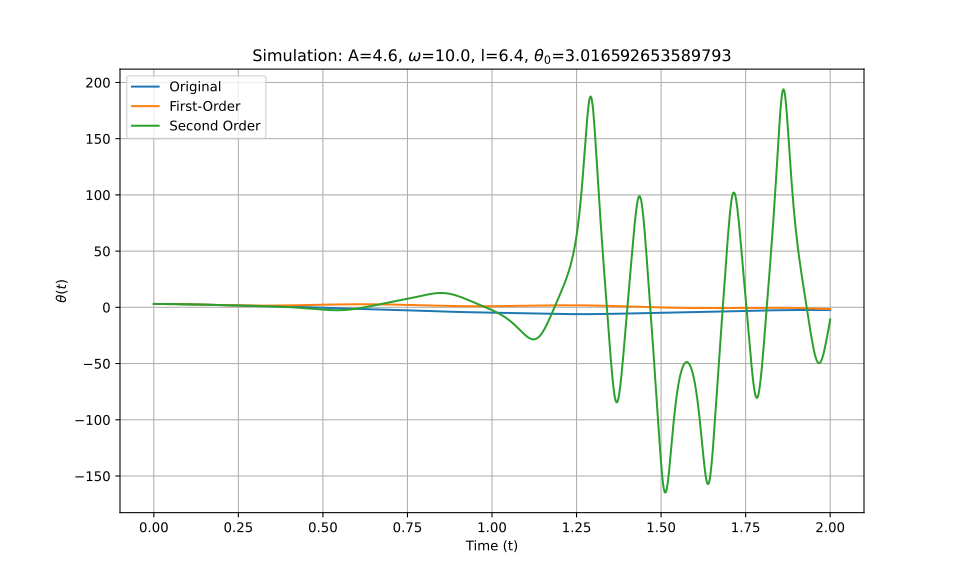

Values plotted in this chart, from the file beside it:
t_eval, Equation_1, Equation_2, Equation_3
0.0, 3.017, 3.017, 3.017
0.002002, 3.016, 3.016, 3.016
0.004004, 3.016, 3.016, 3.016
0.006006, 3.015, 3.015, 3.015
0.008008, 3.014, 3.014, 3.014
0.01001, 3.013, 3.013, 3.013
0.01201, 3.011, 3.011, 3.011
0.01401, 3.01, 3.01, 3.01
0.01602, 3.007, 3.007, 3.007
0.01802, 3.005, 3.005, 3.005
0.02002, 3.002, 3.002, 3.002
0.02202, 2.999, 2.999, 2.999
0.02402, 2.996, 2.996, 2.996
0.02603, 2.992, 2.992, 2.992
0.02803, 2.989, 2.988, 2.989
0.03003, 2.984, 2.984, 2.984
0.03203, 2.98, 2.98, 2.98
0.03403, 2.975, 2.975, 2.975
0.03604, 2.97, 2.97, 2.97
0.03804, 2.965, 2.965, 2.965
0.04004, 2.96, 2.959, 2.96
0.04204, 2.954, 2.954, 2.954
0.04404, 2.948, 2.948, 2.948
0.04605, 2.942, 2.941, 2.942
0.04805, 2.935, 2.935, 2.935
0.05005, 2.929, 2.928, 2.929
0.05205, 2.922, 2.921, 2.922
0.05405, 2.914, 2.914, 2.914
0.05606, 2.907, 2.906, 2.907
0.05806, 2.899, 2.898, 2.899
0.06006, 2.891, 2.89, 2.891
0.06206, 2.883, 2.882, 2.883
0.06406, 2.875, 2.873, 2.875
0.06607, 2.866, 2.865, 2.866
0.06807, 2.857, 2.856, 2.857
0.07007, 2.848, 2.847, 2.848
0.07207, 2.839, 2.837, 2.839
0.07407, 2.83, 2.827, 2.83
0.07608, 2.82, 2.818, 2.82
0.07808, 2.81, 2.808, 2.81
0.08008, 2.8, 2.797, 2.8
0.08208, 2.79, 2.787, 2.79
0.08408, 2.779, 2.776, 2.779
0.08609, 2.769, 2.765, 2.769
0.08809, 2.758, 2.754, 2.758
0.09009, 2.747, 2.743, 2.747
0.09209, 2.736, 2.732, 2.736
0.09409, 2.725, 2.72, 2.725
0.0961, 2.713, 2.708, 2.713
0.0981, 2.702, 2.696, 2.702
0.1001, 2.69, 2.684, 2.69
0.1021, 2.678, 2.672, 2.678
0.1041, 2.666, 2.66, 2.666
0.1061, 2.654, 2.647, 2.654
0.1081, 2.642, 2.634, 2.642
0.1101, 2.629, 2.622, 2.629
0.1121, 2.617, 2.609, 2.617
0.1141, 2.604, 2.595, 2.604
0.1161, 2.591, 2.582, 2.591
0.1181, 2.578, 2.569, 2.579
... 940 more rows
